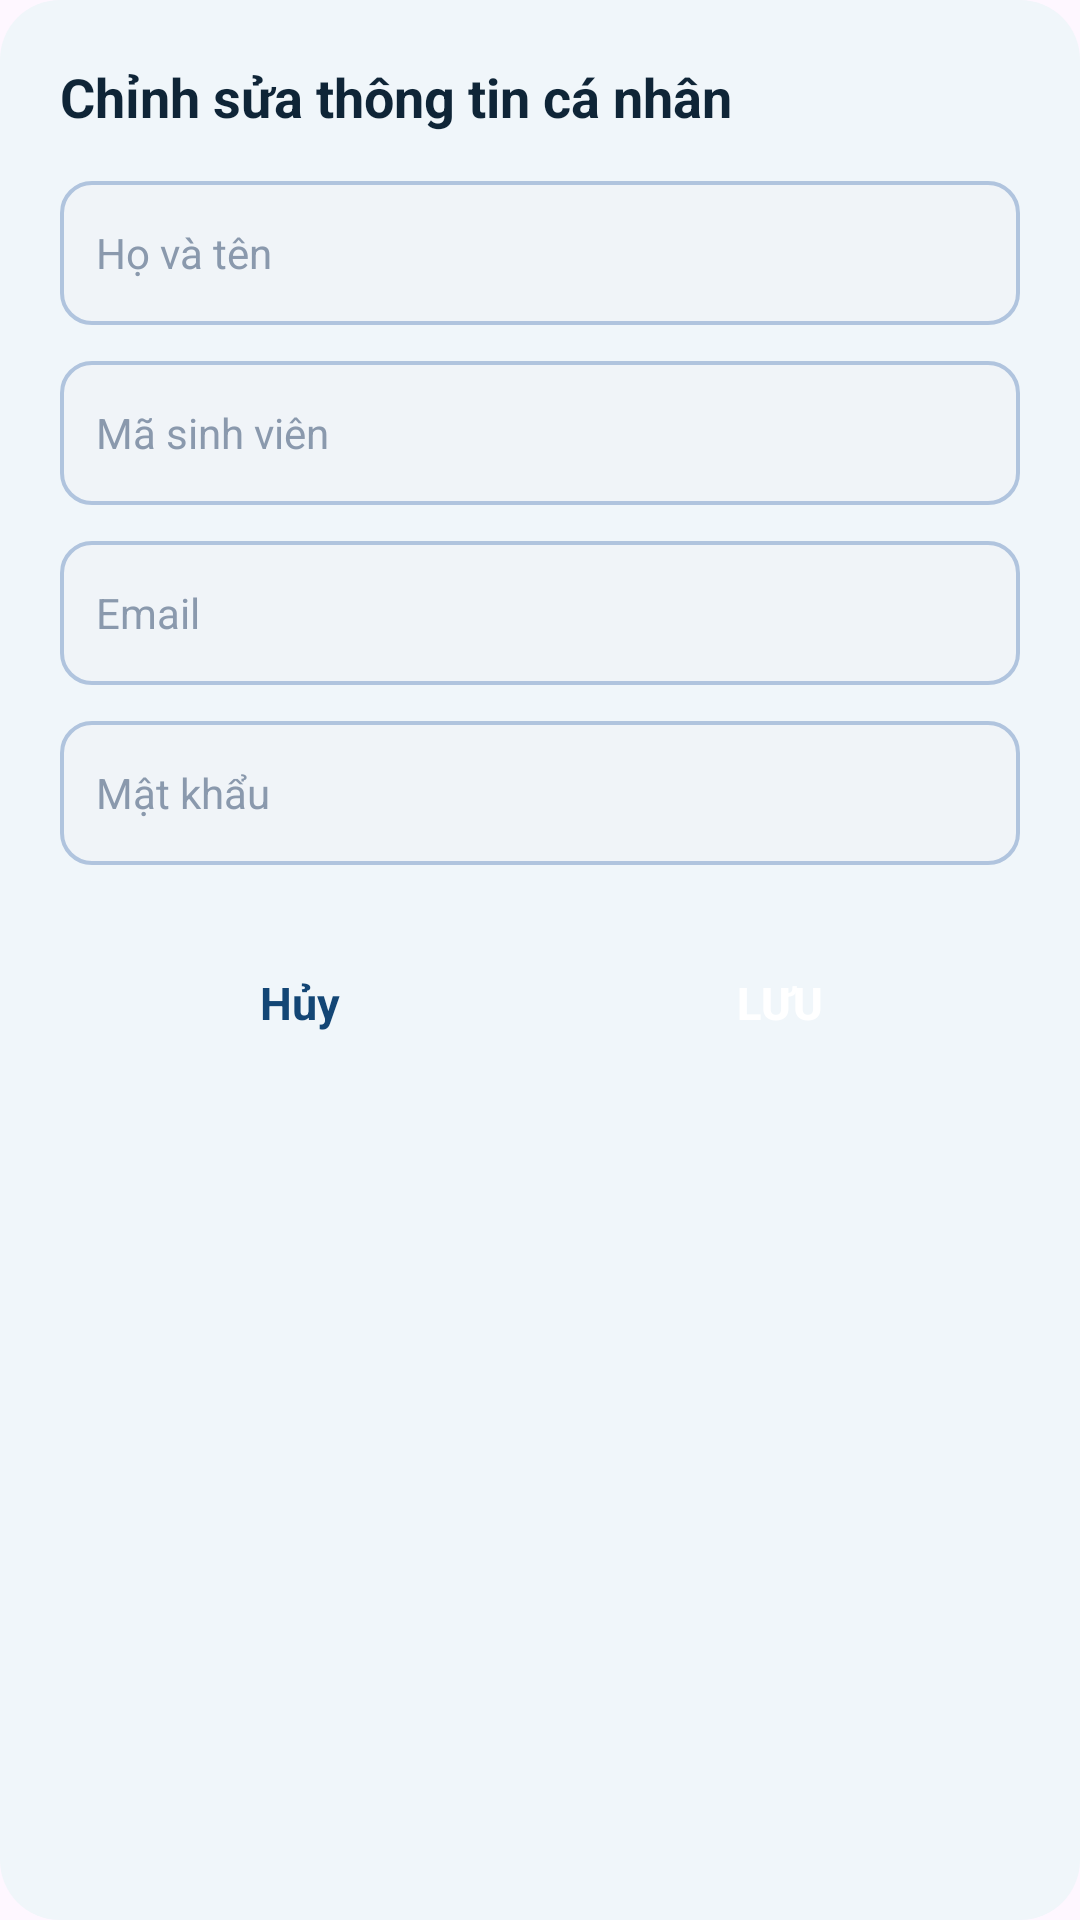

Android layout source for this screen:
<!-- AndroidManifest.xml: application theme Theme.Quan_Ly_Lich_Hoc_SV -->
<!-- res/layout/dialog_edit_profile.xml -->
<?xml version="1.0" encoding="utf-8"?>
<LinearLayout xmlns:android="http://schemas.android.com/apk/res/android"
    android:layout_width="match_parent"
    android:layout_height="wrap_content"
    android:background="@drawable/bg_dialog_rounded"
    android:orientation="vertical"
    android:padding="20dp">

    <TextView
        android:id="@+id/tvDialogTitle"
        android:layout_width="wrap_content"
        android:layout_height="wrap_content"
        android:layout_marginBottom="16dp"
        android:text="Chỉnh sửa thông tin cá nhân"
        android:textColor="@color/text_dark"
        android:textSize="18sp"
        android:textStyle="bold" />

    <EditText
        android:id="@+id/etEditFullName"
        android:layout_width="match_parent"
        android:layout_height="48dp"
        android:layout_marginBottom="12dp"
        android:autofillHints="name"
        android:background="@drawable/bg_spinner"
        android:hint="@string/hint_fullname"
        android:inputType="textPersonName"
        android:paddingStart="12dp"
        android:paddingEnd="12dp"
        android:singleLine="true"
        android:textColor="@color/text_dark"
        android:textColorHint="@color/text_hint"
        android:textSize="14sp" />

    <EditText
        android:id="@+id/etEditStudentId"
        android:layout_width="match_parent"
        android:layout_height="48dp"
        android:layout_marginBottom="12dp"
        android:autofillHints=""
        android:background="@drawable/bg_spinner"
        android:hint="@string/hint_student_id"
        android:inputType="text"
        android:paddingStart="12dp"
        android:paddingEnd="12dp"
        android:singleLine="true"
        android:textColor="@color/text_dark"
        android:textColorHint="@color/text_hint"
        android:textSize="14sp" />

    <EditText
        android:id="@+id/etEditEmail"
        android:layout_width="match_parent"
        android:layout_height="48dp"
        android:layout_marginBottom="12dp"
        android:autofillHints="emailAddress"
        android:background="@drawable/bg_spinner"
        android:hint="@string/hint_email"
        android:inputType="textEmailAddress"
        android:paddingStart="12dp"
        android:paddingEnd="12dp"
        android:singleLine="true"
        android:textColor="@color/text_dark"
        android:textColorHint="@color/text_hint"
        android:textSize="14sp" />

    <EditText
        android:id="@+id/etEditPassword"
        android:layout_width="match_parent"
        android:layout_height="48dp"
        android:layout_marginBottom="24dp"
        android:autofillHints="password"
        android:background="@drawable/bg_spinner"
        android:hint="@string/hint_password"
        android:inputType="textPassword"
        android:paddingStart="12dp"
        android:paddingEnd="12dp"
        android:singleLine="true"
        android:textColor="@color/text_dark"
        android:textColorHint="@color/text_hint"
        android:textSize="14sp" />

    <LinearLayout
        android:layout_width="match_parent"
        android:layout_height="wrap_content"
        android:gravity="center_vertical"
        android:orientation="horizontal">

        <TextView
            android:id="@+id/btnCancel"
            android:layout_width="0dp"
            android:layout_height="44dp"
            android:layout_weight="1"
            android:gravity="center"
            android:text="@string/btn_cancel"
            android:textColor="@color/primary_blue"
            android:textSize="15sp"
            android:textStyle="bold" />

        <androidx.appcompat.widget.AppCompatButton
            android:id="@+id/btnSave"
            android:layout_width="0dp"
            android:layout_height="44dp"
            android:layout_weight="1"
            android:background="@drawable/bg_button"
            android:text="@string/btn_save"
            android:textColor="@color/white"
            android:textSize="15sp"
            android:textStyle="bold" />
    </LinearLayout>

</LinearLayout>
<!-- resources referenced by this layout -->
<resources>
  <color name="primary_blue">#134675</color>
  <color name="text_dark">#0F2537</color>
  <color name="text_hint">#8A99AD</color>
  <color name="white">#FFFFFFFF</color>
  <!-- drawable bg_dialog_rounded (drawable) -->
  <?xml version="1.0" encoding="utf-8"?>
  <shape xmlns:android="http://schemas.android.com/apk/res/android"
      android:shape="rectangle">
      <solid android:color="#F0F6FA" />
      <corners android:radius="20dp" />
  </shape>
  <!-- drawable bg_spinner (drawable) -->
  <?xml version="1.0" encoding="utf-8"?>
  <shape xmlns:android="http://schemas.android.com/apk/res/android"
      android:shape="rectangle">
      <solid android:color="#F0F4F8" />
      <corners android:radius="10dp" />
      <stroke
          android:width="1.2dp"
          android:color="#B0C4DE" />
  </shape>
  <string name="btn_cancel">Hủy</string>
  <string name="btn_save">Lưu</string>
  <string name="hint_email">Email</string>
  <string name="hint_fullname">Họ và tên</string>
  <string name="hint_password">Mật khẩu</string>
  <string name="hint_student_id">Mã sinh viên</string>
  <style name="Theme.Quan_Ly_Lich_Hoc_SV" parent="Base.Theme.Quan_Ly_Lich_Hoc_SV" />
  <style name="Base.Theme.Quan_Ly_Lich_Hoc_SV" parent="Theme.Material3.DayNight.NoActionBar">
          
          
      </style>
</resources>
